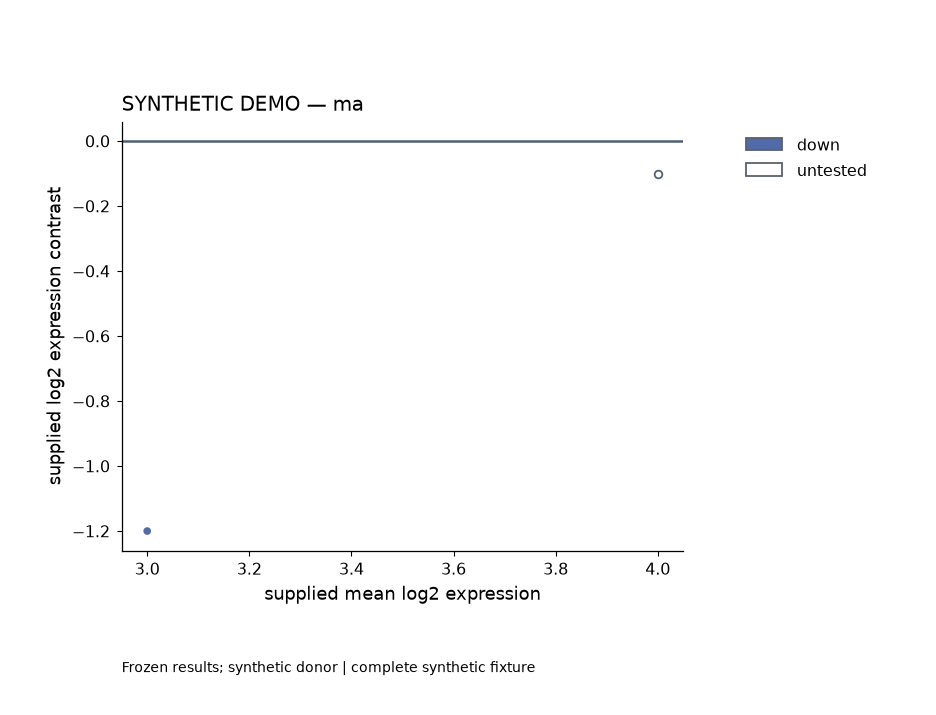

The file beside this chart, header and first rows:
feature_id	effect	status	average	rank
g1	-1.2	down	3.0	1
g2	-0.1	untested	4.0	2
